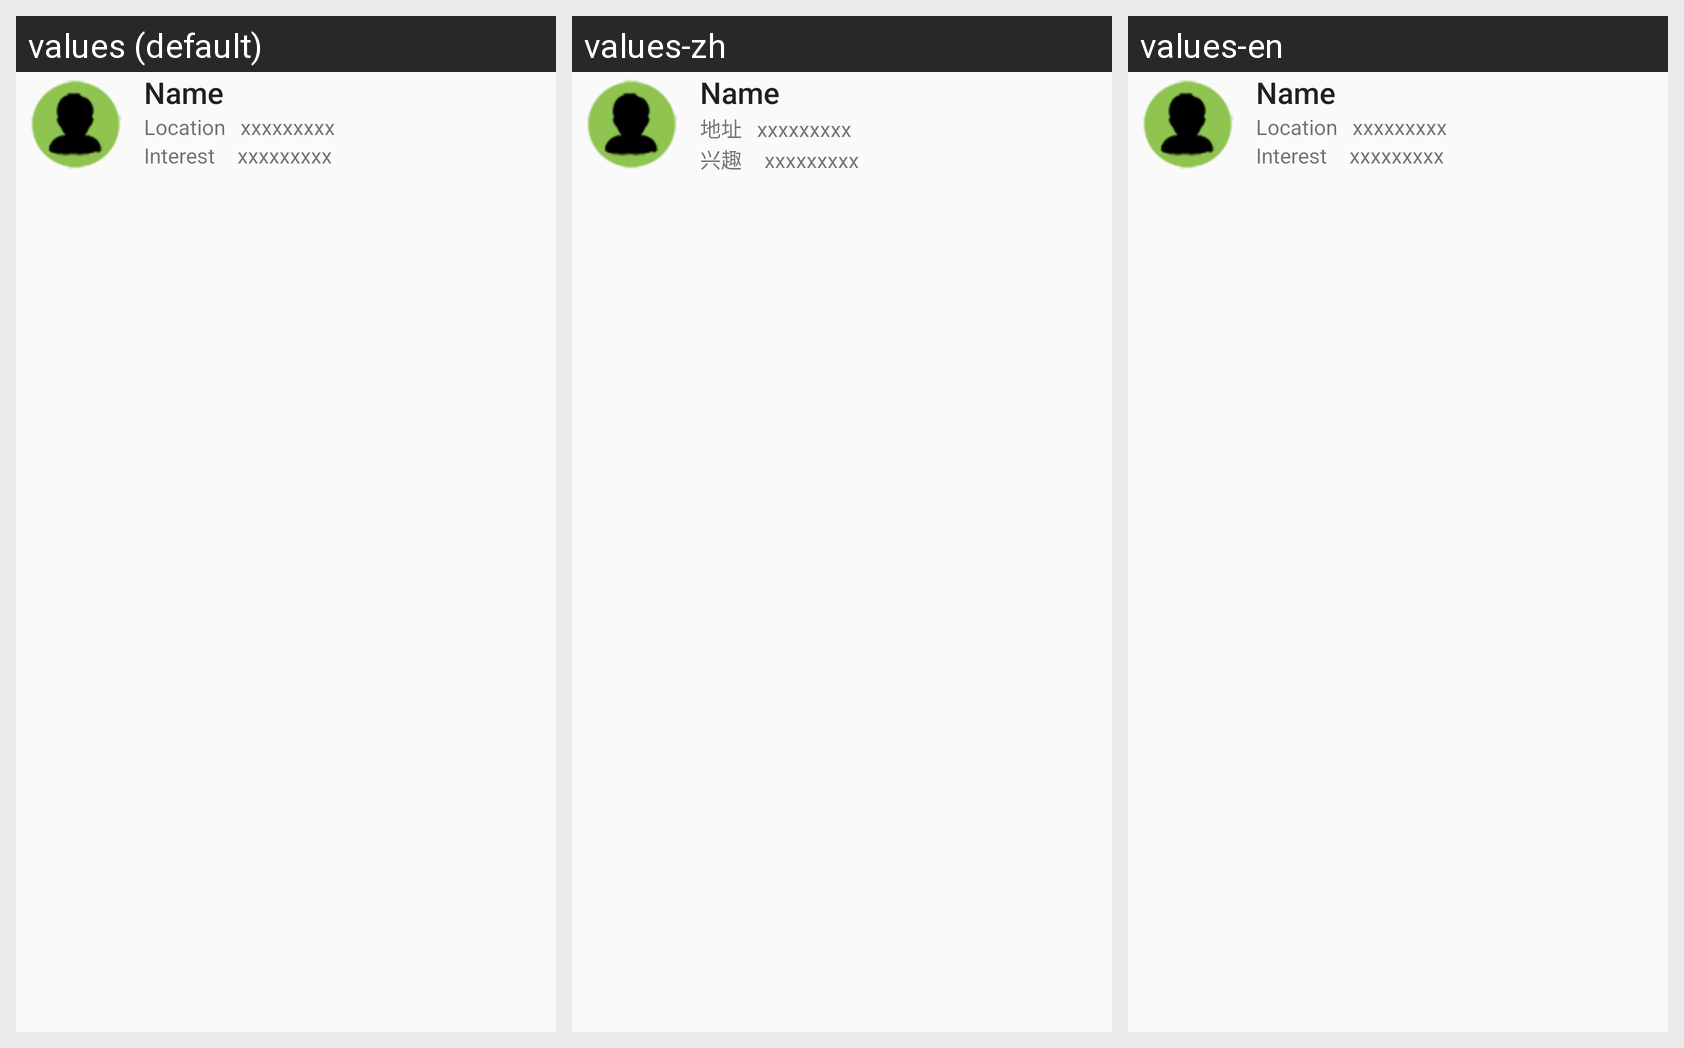

The same Android screen rendered under several of its app's locales, left to right. List the strings drawn on it with the default value and each locale's translation.
Android screen res/layout/adapter_userlist.xml rendered under 3 locales, left to right: values (default), values-zh, values-en. Device: Nexus 5 (rendered at 1080×1920; each locale shown at half size, 540×960, under a caption strip naming it); theme AppTheme.
Strings drawn on this screen, with the default value and each locale's value (text and hints the layout hard-codes, and strings that could not be matched under every locale, appear in the picture but are not listed):

location
  values: Location
  values-zh: 地址
  values-en: Location

interest
  values: Interest
  values-zh: 兴趣
  values-en: Interest
